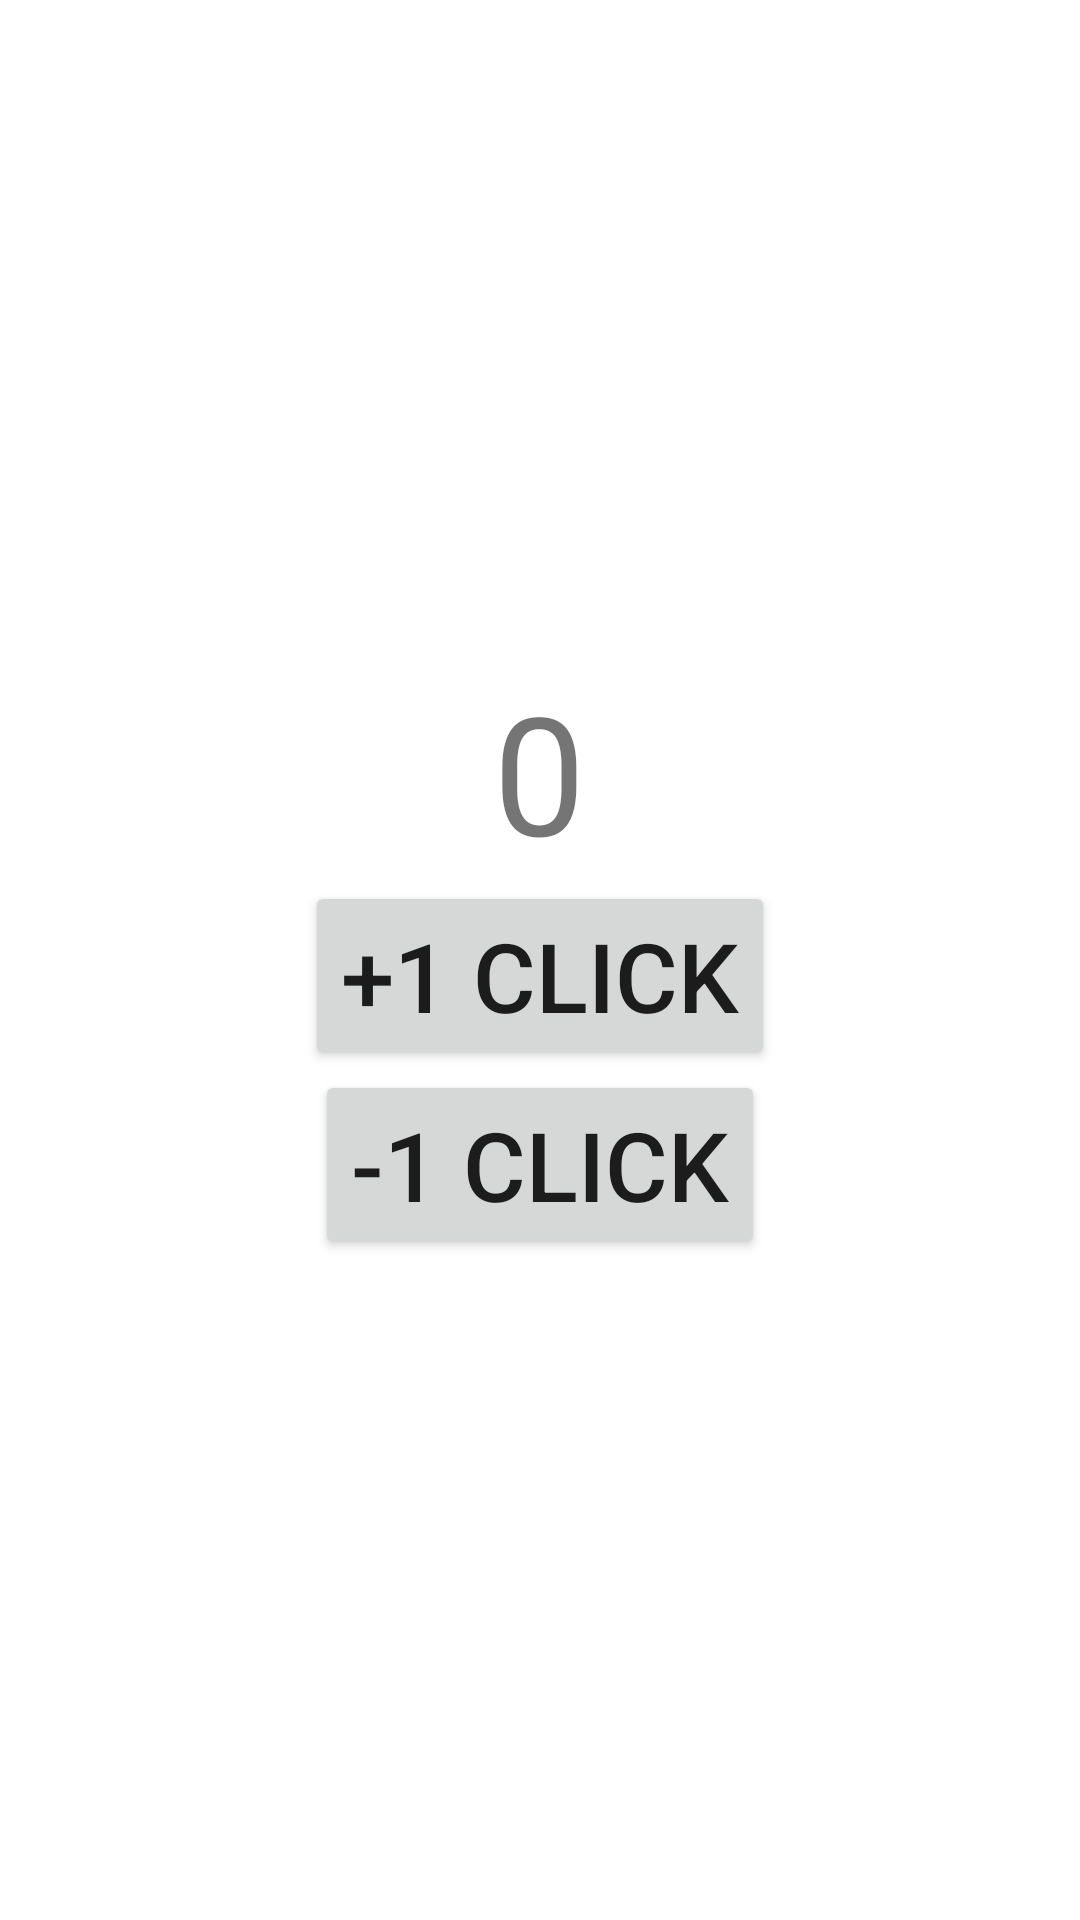

This screen was rendered from an Android layout file. Write that file and the resources it references.
<!-- AndroidManifest.xml: application theme Theme.Mon3hom2 -->
<!-- res/layout/fragment1.xml -->
<?xml version="1.0" encoding="utf-8"?>
<LinearLayout xmlns:android="http://schemas.android.com/apk/res/android"

    xmlns:tools="http://schemas.android.com/tools"
    android:layout_width="match_parent"
    android:layout_height="match_parent"
    android:orientation="vertical"
    android:gravity="center"
    tools:context=".Fragment1">

    <TextView
        android:id="@+id/tx_result"
        android:layout_width="wrap_content"
        android:layout_height="wrap_content"
        android:text="@string/_0"
        android:textSize="55sp">

    </TextView>

    <Button
        android:id="@+id/btn_plus"
        android:layout_width="wrap_content"
        android:layout_height="wrap_content"
        android:text="@string/_1_click_plus"
        android:textSize="32dp">

    </Button>

    <Button
        android:onClick="clickminus"
        android:id="@+id/btn_minus"
        android:layout_width="wrap_content"
        android:layout_height="wrap_content"
        android:text="@string/_1_click"
        android:textSize="32dp">

    </Button>
</LinearLayout>
<!-- resources referenced by this layout -->
<resources>
  <string name="_0">0</string>
  <string name="_1_click">-1 click</string>
  <string name="_1_click_plus">+1 click</string>
  <style name="Theme.Mon3hom2" parent="Theme.MaterialComponents.DayNight.DarkActionBar">
          
          <item name="colorPrimary">@color/purple_500</item>
          <item name="colorPrimaryVariant">@color/purple_700</item>
          <item name="colorOnPrimary">@color/white</item>
          
          <item name="colorSecondary">@color/teal_200</item>
          <item name="colorSecondaryVariant">@color/teal_700</item>
          <item name="colorOnSecondary">@color/black</item>
          
          <item name="android:statusBarColor">?attr/colorPrimaryVariant</item>
          
      </style>
  <!-- not gathered from this repository: default colours our renderer supplied (Android Studio template values) -->
  <color name="purple_500">#FF6200EE</color>
  <color name="purple_700">#FF3700B3</color>
  <color name="teal_200">#FF03DAC5</color>
  <color name="teal_700">#FF018786</color>
  <color name="black">#FF000000</color>
  <color name="white">#FFFFFFFF</color>
</resources>
